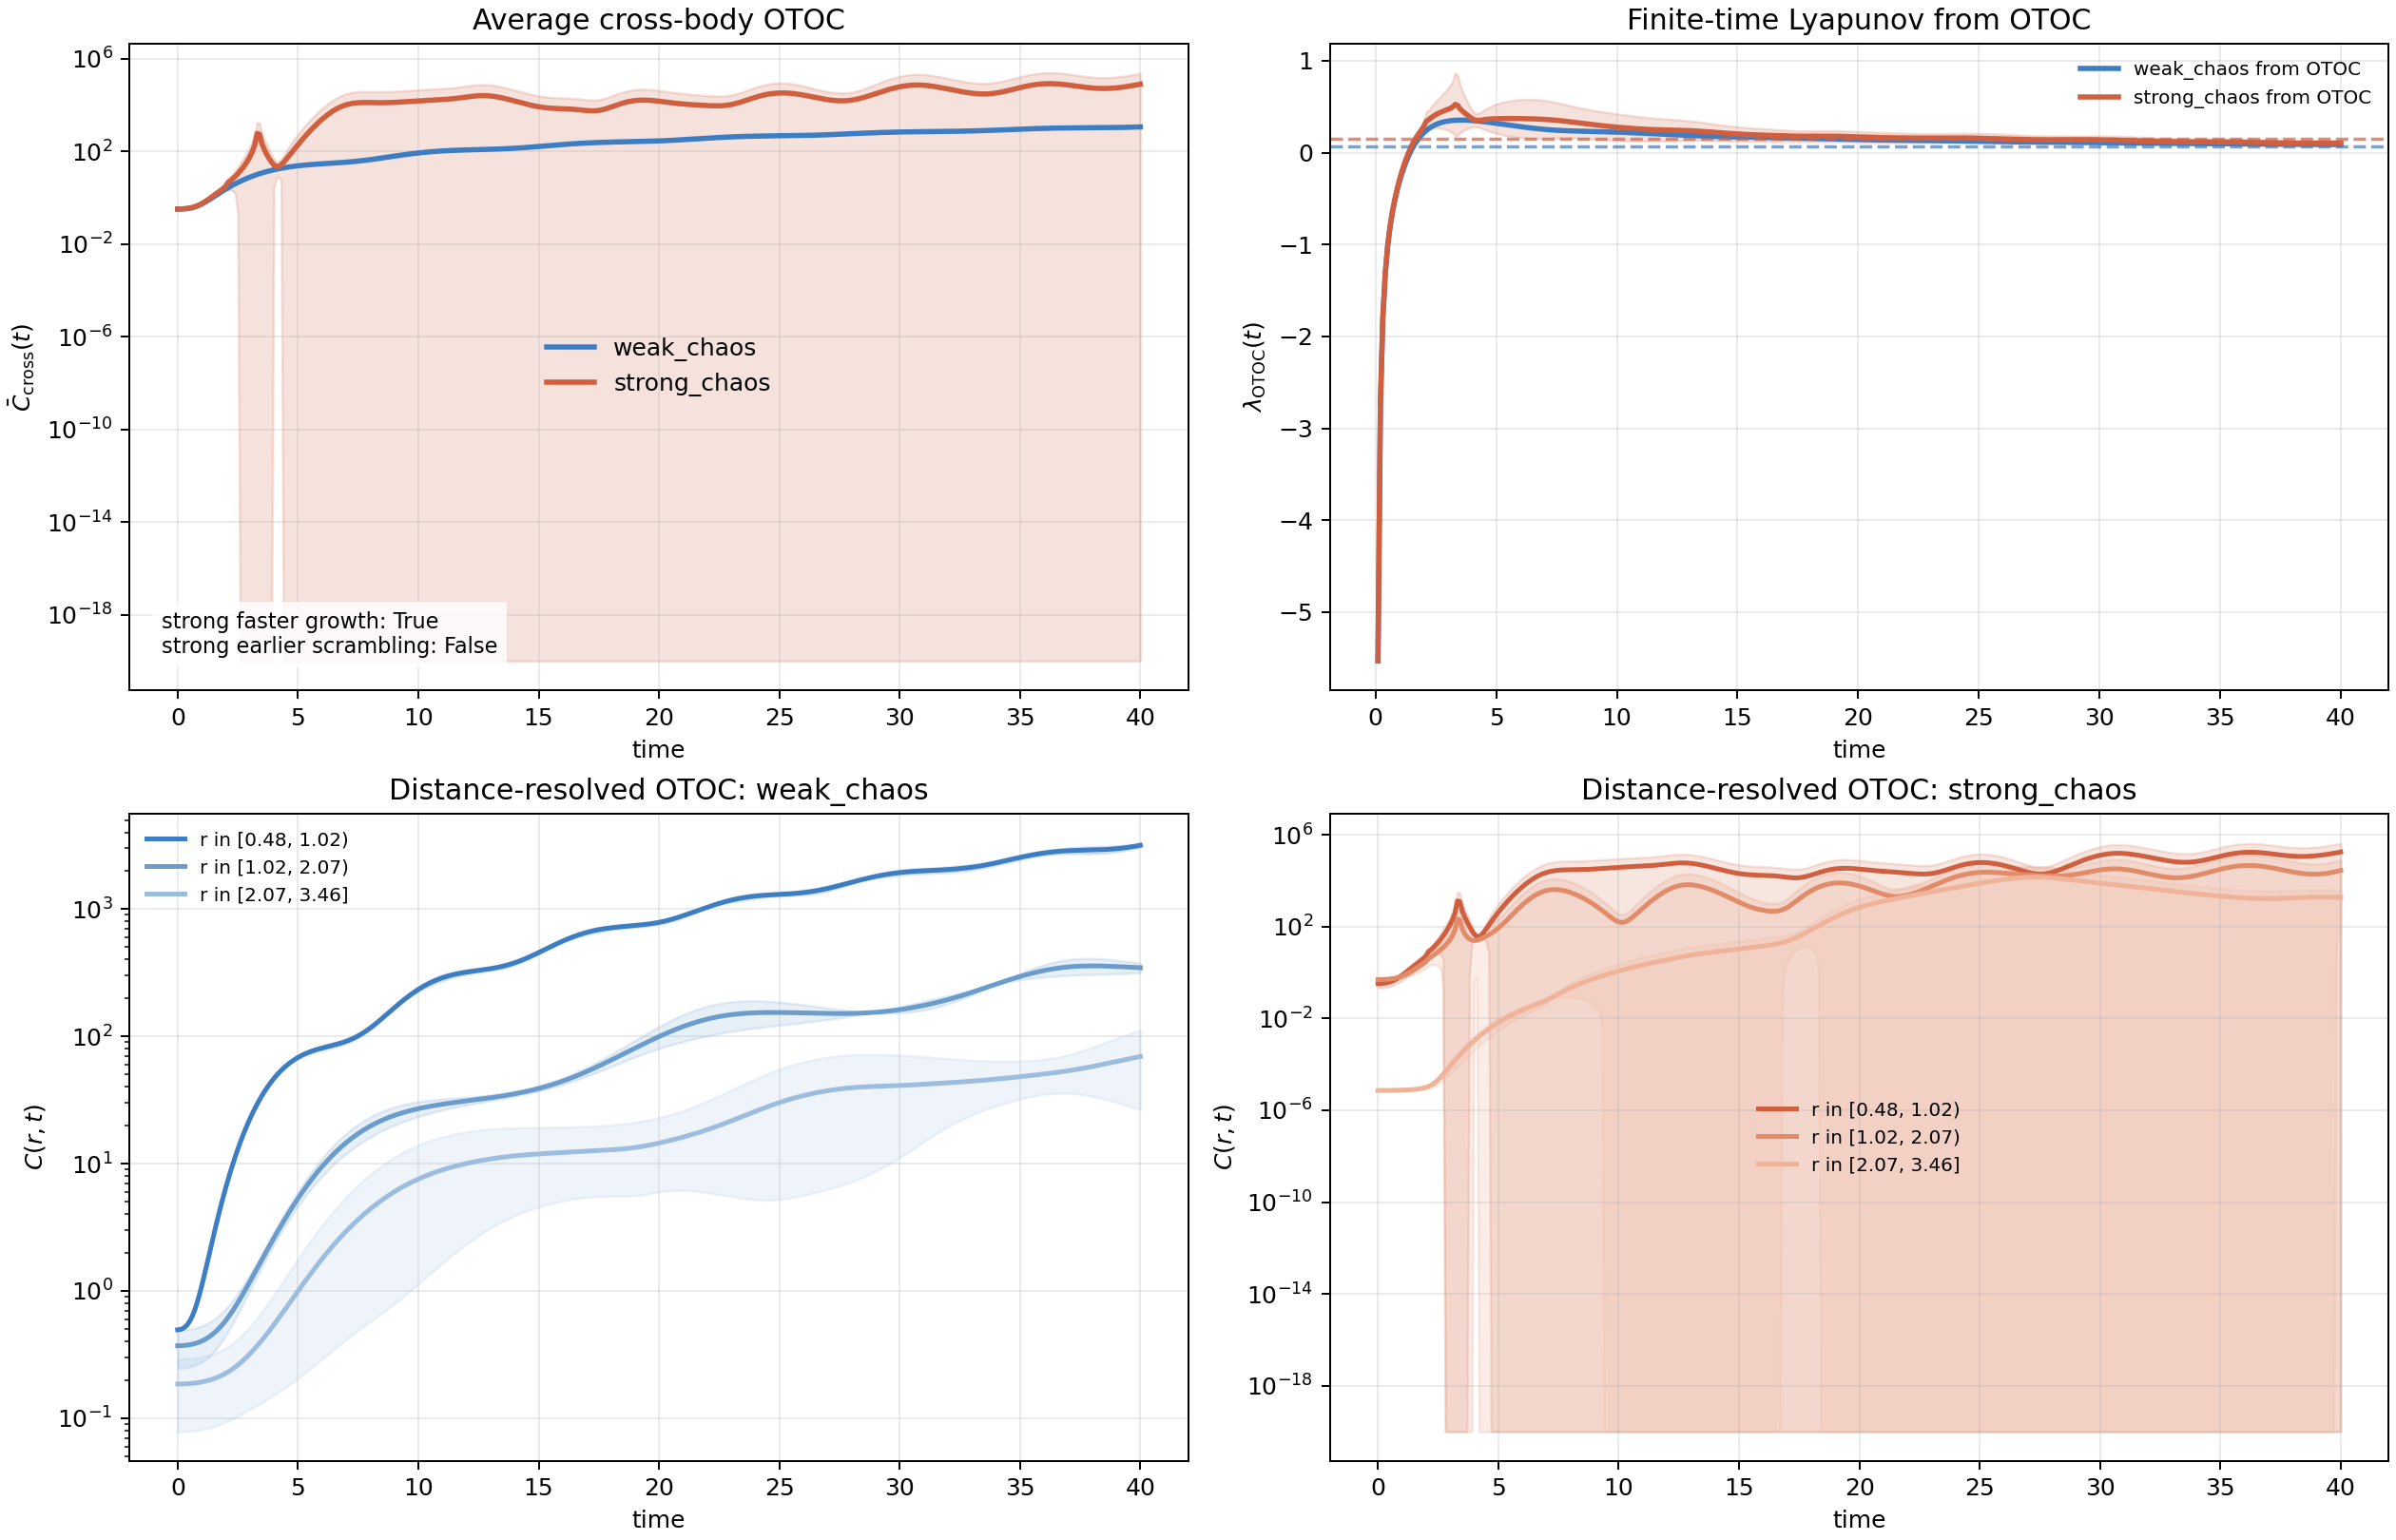

The table this chart was drawn from, first rows:
region, time, average_all_otoc_mean, average_all_otoc_std, average_cross_otoc_mean, average_cross_otoc_std, self_otoc_mean, self_otoc_std, finite_time_lyapunov_mean, finite_time_lyapunov_std, distance_bin_1_low, distance_bin_1_high, distance_bin_1_mean, distance_bin_1_std, distance_bin_2_low, distance_bin_2_high, distance_bin_2_mean, distance_bin_2_std, distance_bin_3_low, distance_bin_3_high, distance_bin_3_mean, distance_bin_3_std
weak_chaos, 0.0, 0.4409, 2.3006189868739705e-11, 0.3298, 2.661628000156967e-11, 0.6631, 4.777641320916282e-11, nan, nan, 0.4751, 1.025, 0.4946, 5.521288996389845e-12, 1.025, 2.072, 0.371, 0.1237, 2.072, 3.457, 0.1855, 0.1071
weak_chaos, 0.1, 0.4421, 3.7255372269294684e-05, 0.3307, 2.772178798482696e-05, 0.6649, 5.63230860877403e-05, -5.533, 0.0004192, 0.4751, 1.025, 0.4971, 4.0737282898433676e-05, 1.025, 2.072, 0.3712, 0.1237, 2.072, 3.457, 0.1856, 0.1071
weak_chaos, 0.2, 0.4458, 0.0001448, 0.3335, 0.0001078, 0.6705, 0.0002188, -2.746, 0.0008079, 0.4751, 1.025, 0.5047, 0.0001787, 1.025, 2.072, 0.372, 0.1238, 2.072, 3.457, 0.1857, 0.1072
weak_chaos, 0.3, 0.4527, 0.0003105, 0.3386, 0.0002312, 0.6809, 0.0004693, -1.805, 0.001138, 0.4751, 1.025, 0.519, 0.0004593, 1.025, 2.072, 0.3734, 0.124, 2.072, 3.457, 0.1861, 0.1074
weak_chaos, 0.4, 0.4638, 0.0005159, 0.347, 0.000384, 0.6976, 0.0007795, -1.323, 0.001384, 0.4751, 1.025, 0.5422, 0.0009558, 1.025, 2.072, 0.3753, 0.1243, 2.072, 3.457, 0.1865, 0.1077
weak_chaos, 0.5, 0.4805, 0.0007375, 0.3595, 0.0005491, 0.7227, 0.001114, -1.023, 0.001527, 0.4751, 1.025, 0.5773, 0.001766, 1.025, 2.072, 0.3779, 0.1247, 2.072, 3.457, 0.1871, 0.108
weak_chaos, 0.6, 0.5046, 0.000951, 0.3775, 0.000708, 0.7587, 0.001437, -0.8119, 0.001563, 0.4751, 1.025, 0.6282, 0.003008, 1.025, 2.072, 0.3812, 0.1251, 2.072, 3.457, 0.1878, 0.1085
weak_chaos, 0.7, 0.538, 0.001136, 0.4026, 0.0008456, 0.8089, 0.001717, -0.65, 0.001501, 0.4751, 1.025, 0.6996, 0.004813, 1.025, 2.072, 0.3853, 0.1256, 2.072, 3.457, 0.1888, 0.109
weak_chaos, 0.8, 0.5833, 0.001284, 0.4365, 0.0009559, 0.877, 0.001941, -0.5181, 0.001369, 0.4751, 1.025, 0.7968, 0.007323, 1.025, 2.072, 0.3904, 0.1262, 2.072, 3.457, 0.1898, 0.1096
weak_chaos, 0.9, 0.6432, 0.001412, 0.4814, 0.001051, 0.9668, 0.002134, -0.4062, 0.001214, 0.4751, 1.025, 0.9258, 0.01068, 1.025, 2.072, 0.3965, 0.1269, 2.072, 3.457, 0.1911, 0.1104
weak_chaos, 1.0, 0.7205, 0.001575, 0.5394, 0.001173, 1.083, 0.002378, -0.3087, 0.001088, 0.4751, 1.025, 1.093, 0.01501, 1.025, 2.072, 0.4038, 0.1276, 2.072, 3.457, 0.1926, 0.1113
weak_chaos, 1.1, 0.8185, 0.001857, 0.6128, 0.001385, 1.23, 0.002801, -0.2226, 0.001028, 0.4751, 1.025, 1.306, 0.02043, 1.025, 2.072, 0.4124, 0.1284, 2.072, 3.457, 0.1943, 0.1123
weak_chaos, 1.2, 0.9405, 0.002337, 0.7043, 0.001746, 1.413, 0.00352, -0.1461, 0.001033, 0.4751, 1.025, 1.571, 0.02704, 1.025, 2.072, 0.4225, 0.1293, 2.072, 3.457, 0.1963, 0.1135
weak_chaos, 1.3, 1.09, 0.003041, 0.8162, 0.002274, 1.637, 0.004574, -0.07811, 0.001071, 0.4751, 1.025, 1.896, 0.0349, 1.025, 2.072, 0.4344, 0.1302, 2.072, 3.457, 0.1986, 0.1149
weak_chaos, 1.4, 1.27, 0.003946, 0.9513, 0.002954, 1.907, 0.005931, -0.01783, 0.001107, 0.4751, 1.025, 2.289, 0.04403, 1.025, 2.072, 0.4482, 0.1312, 2.072, 3.457, 0.2012, 0.1165
weak_chaos, 1.5, 1.485, 0.005012, 1.112, 0.003753, 2.229, 0.00753, 0.03543, 0.001123, 0.4751, 1.025, 2.758, 0.05442, 1.025, 2.072, 0.4642, 0.1323, 2.072, 3.457, 0.2041, 0.1183
weak_chaos, 1.6, 1.737, 0.006192, 1.301, 0.004638, 2.608, 0.009302, 0.0823, 0.001112, 0.4751, 1.025, 3.309, 0.06602, 1.025, 2.072, 0.4826, 0.1335, 2.072, 3.457, 0.2075, 0.1204
weak_chaos, 1.7, 2.03, 0.007452, 1.521, 0.005581, 3.048, 0.01119, 0.1234, 0.001077, 0.4751, 1.025, 3.95, 0.07871, 1.025, 2.072, 0.5037, 0.1347, 2.072, 3.457, 0.2112, 0.1228
weak_chaos, 1.8, 2.368, 0.008778, 1.774, 0.006572, 3.554, 0.01319, 0.1593, 0.001027, 0.4751, 1.025, 4.689, 0.09235, 1.025, 2.072, 0.5278, 0.1361, 2.072, 3.457, 0.2154, 0.1255
weak_chaos, 1.9, 2.752, 0.01021, 2.063, 0.007637, 4.131, 0.01535, 0.1905, 0.0009722, 0.4751, 1.025, 5.53, 0.1068, 1.025, 2.072, 0.5551, 0.1375, 2.072, 3.457, 0.2201, 0.1286
weak_chaos, 2.0, 3.186, 0.01186, 2.388, 0.008859, 4.782, 0.01786, 0.2176, 0.0009255, 0.4751, 1.025, 6.48, 0.1218, 1.025, 2.072, 0.5861, 0.1391, 2.072, 3.457, 0.2253, 0.1322
weak_chaos, 2.1, 3.672, 0.01393, 2.752, 0.01039, 5.511, 0.02102, 0.2411, 0.0008976, 0.4751, 1.025, 7.543, 0.1371, 1.025, 2.072, 0.621, 0.1409, 2.072, 3.457, 0.2312, 0.1361
weak_chaos, 2.2, 4.212, 0.01674, 3.157, 0.01246, 6.321, 0.0253, 0.2613, 0.0008964, 0.4751, 1.025, 8.723, 0.1526, 1.025, 2.072, 0.6603, 0.1429, 2.072, 3.457, 0.2377, 0.1407
weak_chaos, 2.3, 4.806, 0.02061, 3.603, 0.01532, 7.212, 0.03121, 0.2786, 0.0009244, 0.4751, 1.025, 10.02, 0.168, 1.025, 2.072, 0.7042, 0.1451, 2.072, 3.457, 0.2449, 0.1457
weak_chaos, 2.4, 5.456, 0.02587, 4.09, 0.01921, 8.187, 0.03921, 0.2934, 0.0009785, 0.4751, 1.025, 11.44, 0.1832, 1.025, 2.072, 0.7533, 0.1475, 2.072, 3.457, 0.2528, 0.1515
weak_chaos, 2.5, 6.162, 0.03277, 4.619, 0.02432, 9.246, 0.04968, 0.306, 0.001052, 0.4751, 1.025, 12.98, 0.1983, 1.025, 2.072, 0.8079, 0.1503, 2.072, 3.457, 0.2616, 0.1579
weak_chaos, 2.6, 6.923, 0.04147, 5.19, 0.03077, 10.39, 0.06288, 0.3167, 0.001139, 0.4751, 1.025, 14.65, 0.2131, 1.025, 2.072, 0.8684, 0.1535, 2.072, 3.457, 0.2713, 0.1651
weak_chaos, 2.7, 7.738, 0.05211, 5.802, 0.03866, 11.61, 0.079, 0.3256, 0.001232, 0.4751, 1.025, 16.42, 0.2279, 1.025, 2.072, 0.9353, 0.1571, 2.072, 3.457, 0.2819, 0.1731
weak_chaos, 2.8, 8.607, 0.06474, 6.453, 0.04805, 12.91, 0.09815, 0.3329, 0.001327, 0.4751, 1.025, 18.32, 0.2431, 1.025, 2.072, 1.009, 0.1612, 2.072, 3.457, 0.2935, 0.1821
weak_chaos, 2.9, 9.525, 0.07941, 7.142, 0.05894, 14.29, 0.1204, 0.339, 0.001418, 0.4751, 1.025, 20.32, 0.2593, 1.025, 2.072, 1.09, 0.166, 2.072, 3.457, 0.3062, 0.1921
weak_chaos, 3.0, 10.49, 0.09609, 7.867, 0.07133, 15.74, 0.1456, 0.3438, 0.001505, 0.4751, 1.025, 22.41, 0.277, 1.025, 2.072, 1.179, 0.1715, 2.072, 3.457, 0.3201, 0.2031
weak_chaos, 3.1, 11.5, 0.1147, 8.624, 0.08517, 17.26, 0.1738, 0.3475, 0.001585, 0.4751, 1.025, 24.61, 0.2971, 1.025, 2.072, 1.276, 0.1779, 2.072, 3.457, 0.3352, 0.2152
weak_chaos, 3.2, 12.55, 0.1352, 9.412, 0.1004, 18.83, 0.2048, 0.3503, 0.001657, 0.4751, 1.025, 26.88, 0.3206, 1.025, 2.072, 1.382, 0.1852, 2.072, 3.457, 0.3517, 0.2286
weak_chaos, 3.3, 13.64, 0.1573, 10.23, 0.1168, 20.46, 0.2384, 0.3523, 0.00172, 0.4751, 1.025, 29.23, 0.3484, 1.025, 2.072, 1.497, 0.1936, 2.072, 3.457, 0.3696, 0.2433
weak_chaos, 3.4, 14.75, 0.181, 11.06, 0.1343, 22.14, 0.2742, 0.3535, 0.001774, 0.4751, 1.025, 31.63, 0.3811, 1.025, 2.072, 1.622, 0.2033, 2.072, 3.457, 0.389, 0.2594
weak_chaos, 3.5, 15.9, 0.2058, 11.92, 0.1528, 23.85, 0.312, 0.354, 0.001818, 0.4751, 1.025, 34.09, 0.4196, 1.025, 2.072, 1.758, 0.2144, 2.072, 3.457, 0.4099, 0.277
weak_chaos, 3.6, 17.06, 0.2317, 12.79, 0.172, 25.59, 0.3513, 0.354, 0.001853, 0.4751, 1.025, 36.58, 0.4645, 1.025, 2.072, 1.904, 0.2272, 2.072, 3.457, 0.4326, 0.2961
weak_chaos, 3.7, 18.23, 0.2584, 13.67, 0.1916, 27.35, 0.3919, 0.3534, 0.00188, 0.4751, 1.025, 39.09, 0.5162, 1.025, 2.072, 2.061, 0.2417, 2.072, 3.457, 0.4571, 0.317
weak_chaos, 3.8, 19.41, 0.2855, 14.56, 0.2116, 29.13, 0.4331, 0.3524, 0.001898, 0.4751, 1.025, 41.61, 0.5751, 1.025, 2.072, 2.231, 0.2582, 2.072, 3.457, 0.4835, 0.3396
weak_chaos, 3.9, 20.6, 0.3127, 15.45, 0.2317, 30.9, 0.4748, 0.3509, 0.001908, 0.4751, 1.025, 44.13, 0.6415, 1.025, 2.072, 2.412, 0.2769, 2.072, 3.457, 0.5119, 0.3641
weak_chaos, 4.0, 21.78, 0.34, 16.33, 0.2518, 32.67, 0.5166, 0.3491, 0.001911, 0.4751, 1.025, 46.62, 0.7158, 1.025, 2.072, 2.606, 0.2981, 2.072, 3.457, 0.5426, 0.3906
weak_chaos, 4.1, 22.95, 0.3671, 17.21, 0.2717, 34.43, 0.5581, 0.347, 0.001909, 0.4751, 1.025, 49.09, 0.7981, 1.025, 2.072, 2.813, 0.3219, 2.072, 3.457, 0.5755, 0.4192
weak_chaos, 4.2, 24.11, 0.394, 18.08, 0.2913, 36.17, 0.5994, 0.3446, 0.001903, 0.4751, 1.025, 51.51, 0.8886, 1.025, 2.072, 3.034, 0.3486, 2.072, 3.457, 0.6108, 0.45
weak_chaos, 4.3, 25.25, 0.4207, 18.94, 0.3108, 37.88, 0.6405, 0.342, 0.001894, 0.4751, 1.025, 53.88, 0.9873, 1.025, 2.072, 3.269, 0.3784, 2.072, 3.457, 0.6487, 0.4832
weak_chaos, 4.4, 26.37, 0.4472, 19.77, 0.3302, 39.56, 0.6814, 0.3391, 0.001884, 0.4751, 1.025, 56.19, 1.094, 1.025, 2.072, 3.518, 0.4115, 2.072, 3.457, 0.6892, 0.5188
weak_chaos, 4.5, 27.46, 0.4739, 20.59, 0.3498, 41.19, 0.7225, 0.3361, 0.001875, 0.4751, 1.025, 58.42, 1.209, 1.025, 2.072, 3.781, 0.4483, 2.072, 3.457, 0.7326, 0.5569
weak_chaos, 4.6, 28.51, 0.5012, 21.38, 0.3698, 42.78, 0.7643, 0.3329, 0.001868, 0.4751, 1.025, 60.57, 1.33, 1.025, 2.072, 4.059, 0.4888, 2.072, 3.457, 0.7788, 0.5977
weak_chaos, 4.7, 29.54, 0.5294, 22.15, 0.3906, 44.31, 0.8075, 0.3296, 0.001865, 0.4751, 1.025, 62.63, 1.459, 1.025, 2.072, 4.352, 0.5332, 2.072, 3.457, 0.8281, 0.6412
weak_chaos, 4.8, 30.53, 0.5591, 22.89, 0.4127, 45.79, 0.8527, 0.3261, 0.001869, 0.4751, 1.025, 64.59, 1.593, 1.025, 2.072, 4.66, 0.5819, 2.072, 3.457, 0.8805, 0.6875
weak_chaos, 4.9, 31.48, 0.5909, 23.61, 0.4365, 47.22, 0.9009, 0.3226, 0.001879, 0.4751, 1.025, 66.46, 1.732, 1.025, 2.072, 4.983, 0.6349, 2.072, 3.457, 0.9361, 0.7368
weak_chaos, 5.0, 32.39, 0.6255, 24.29, 0.4626, 48.59, 0.953, 0.319, 0.001898, 0.4751, 1.025, 68.23, 1.875, 1.025, 2.072, 5.321, 0.6924, 2.072, 3.457, 0.9951, 0.7891
weak_chaos, 5.1, 33.26, 0.6633, 24.95, 0.4912, 49.89, 1.01, 0.3153, 0.001926, 0.4751, 1.025, 69.89, 2.02, 1.025, 2.072, 5.675, 0.7545, 2.072, 3.457, 1.057, 0.8445
weak_chaos, 5.2, 34.09, 0.7051, 25.57, 0.5229, 51.14, 1.072, 0.3117, 0.001963, 0.4751, 1.025, 71.45, 2.166, 1.025, 2.072, 6.043, 0.8212, 2.072, 3.457, 1.123, 0.9031
weak_chaos, 5.3, 34.89, 0.7513, 26.17, 0.558, 52.33, 1.142, 0.3079, 0.002011, 0.4751, 1.025, 72.92, 2.311, 1.025, 2.072, 6.426, 0.8926, 2.072, 3.457, 1.193, 0.9649
weak_chaos, 5.4, 35.65, 0.8024, 26.74, 0.5968, 53.47, 1.218, 0.3042, 0.002068, 0.4751, 1.025, 74.28, 2.455, 1.025, 2.072, 6.823, 0.9688, 2.072, 3.457, 1.266, 1.03
weak_chaos, 5.5, 36.37, 0.8588, 27.28, 0.6394, 54.55, 1.303, 0.3005, 0.002135, 0.4751, 1.025, 75.56, 2.595, 1.025, 2.072, 7.234, 1.05, 2.072, 3.457, 1.343, 1.099
weak_chaos, 5.6, 37.06, 0.9206, 27.8, 0.6861, 55.59, 1.396, 0.2968, 0.00221, 0.4751, 1.025, 76.75, 2.731, 1.025, 2.072, 7.659, 1.135, 2.072, 3.457, 1.423, 1.17
weak_chaos, 5.7, 37.73, 0.9882, 28.3, 0.7369, 56.59, 1.498, 0.2932, 0.002294, 0.4751, 1.025, 77.86, 2.86, 1.025, 2.072, 8.096, 1.225, 2.072, 3.457, 1.508, 1.246
weak_chaos, 5.8, 38.37, 1.062, 28.78, 0.7918, 57.55, 1.609, 0.2896, 0.002385, 0.4751, 1.025, 78.91, 2.982, 1.025, 2.072, 8.546, 1.319, 2.072, 3.457, 1.596, 1.324
weak_chaos, 5.9, 38.99, 1.141, 29.24, 0.8507, 58.48, 1.73, 0.286, 0.002483, 0.4751, 1.025, 79.91, 3.095, 1.025, 2.072, 9.008, 1.416, 2.072, 3.457, 1.688, 1.407
... 742 more rows
